The GitHub repository vinukaran20-bit/retail contains a labelled image folder "dataset" with 2 categories: defective, good. Examples follow, each with its label.

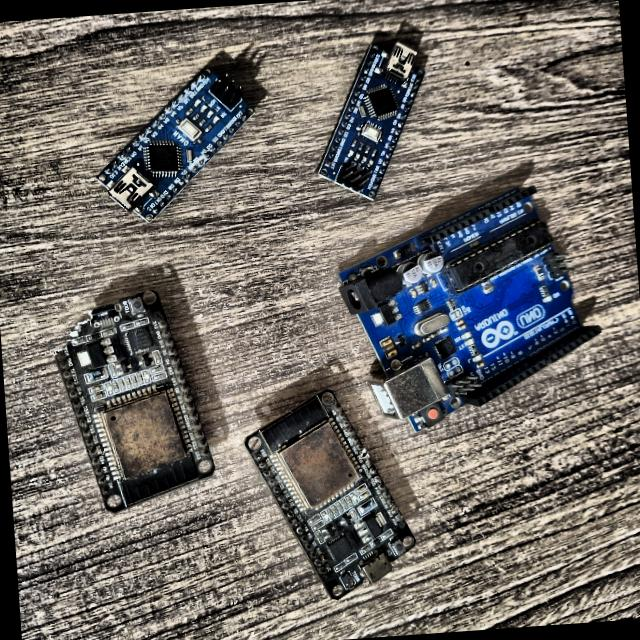
Label: defective

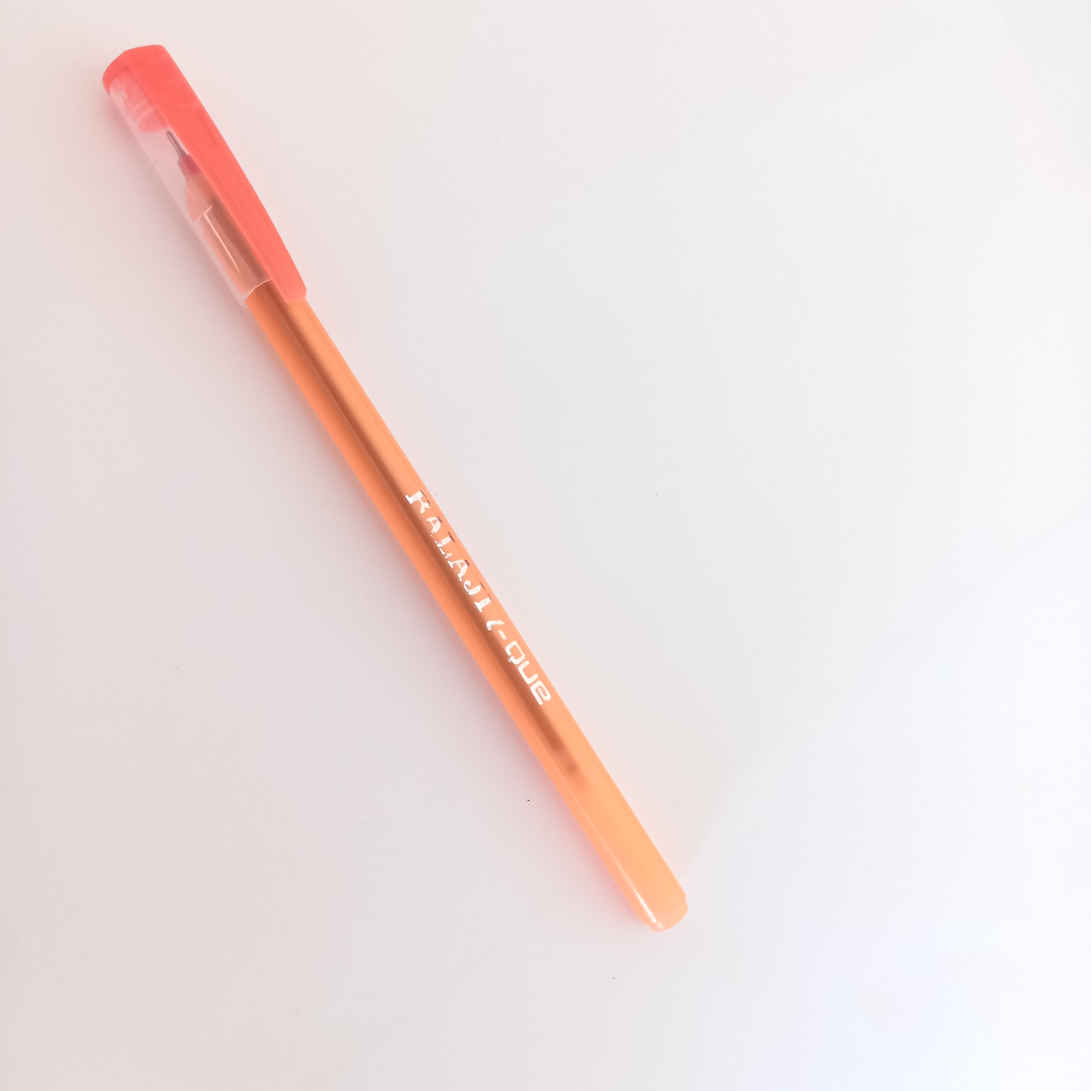
Label: good

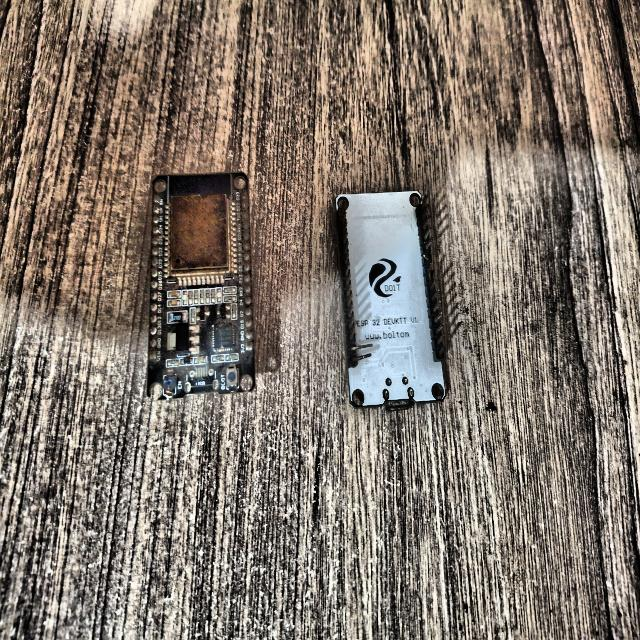
Label: defective

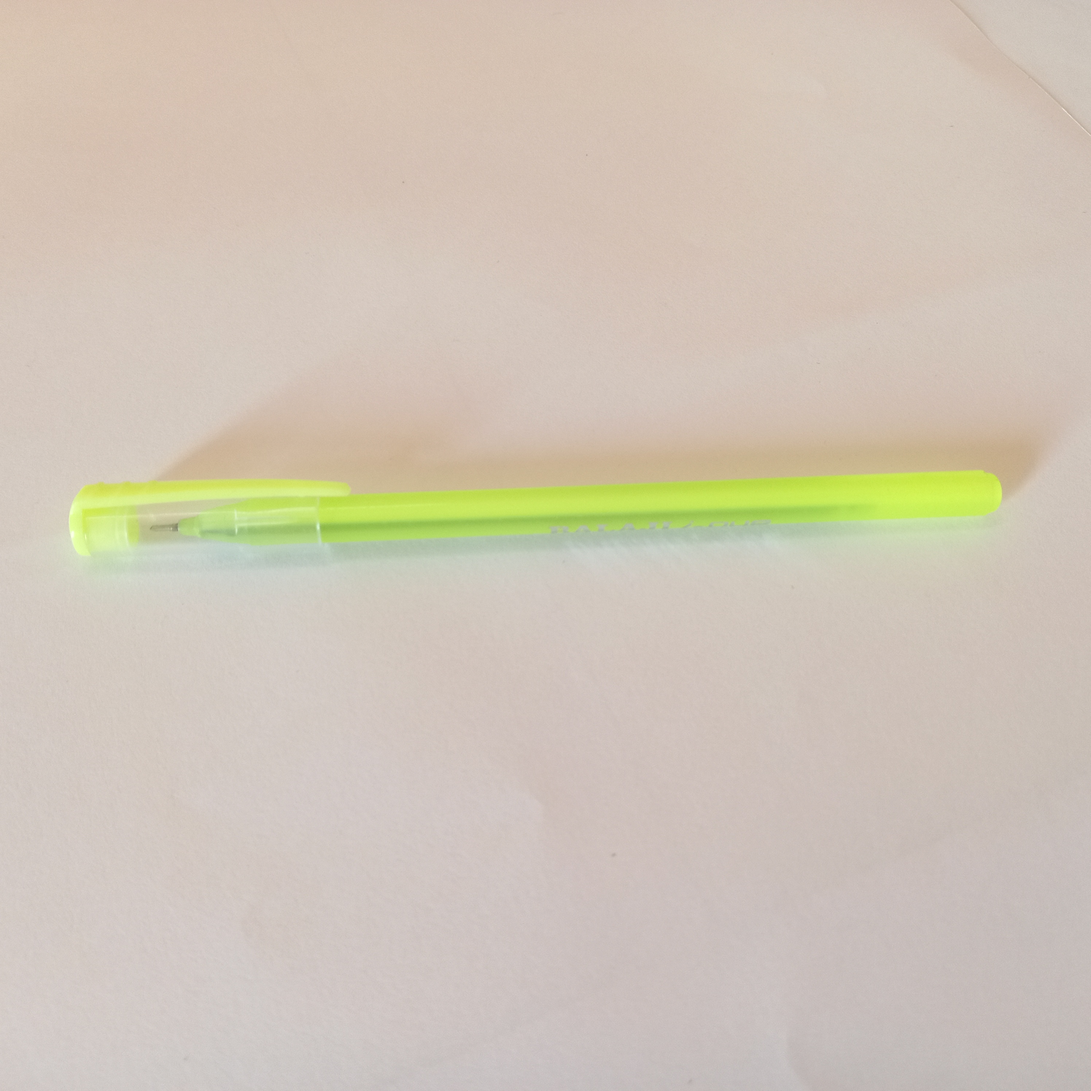
Label: good

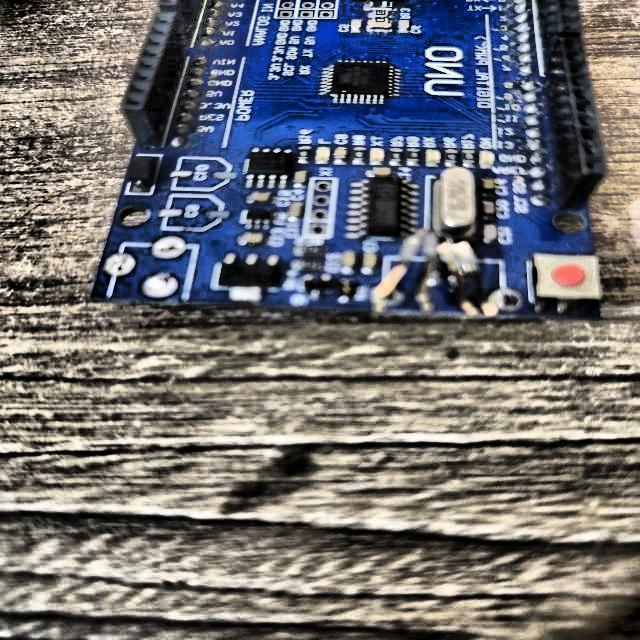
Label: defective

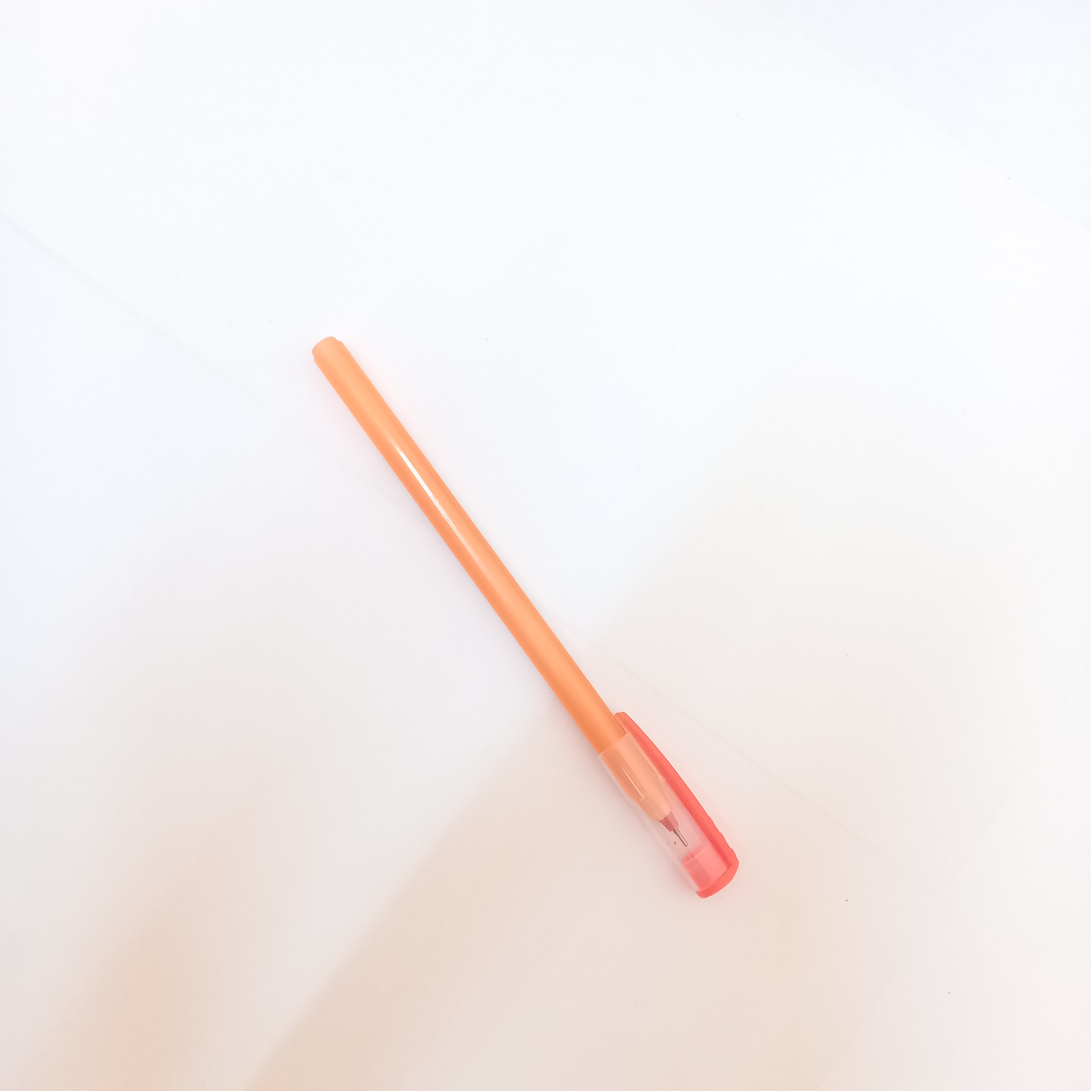
Label: good
